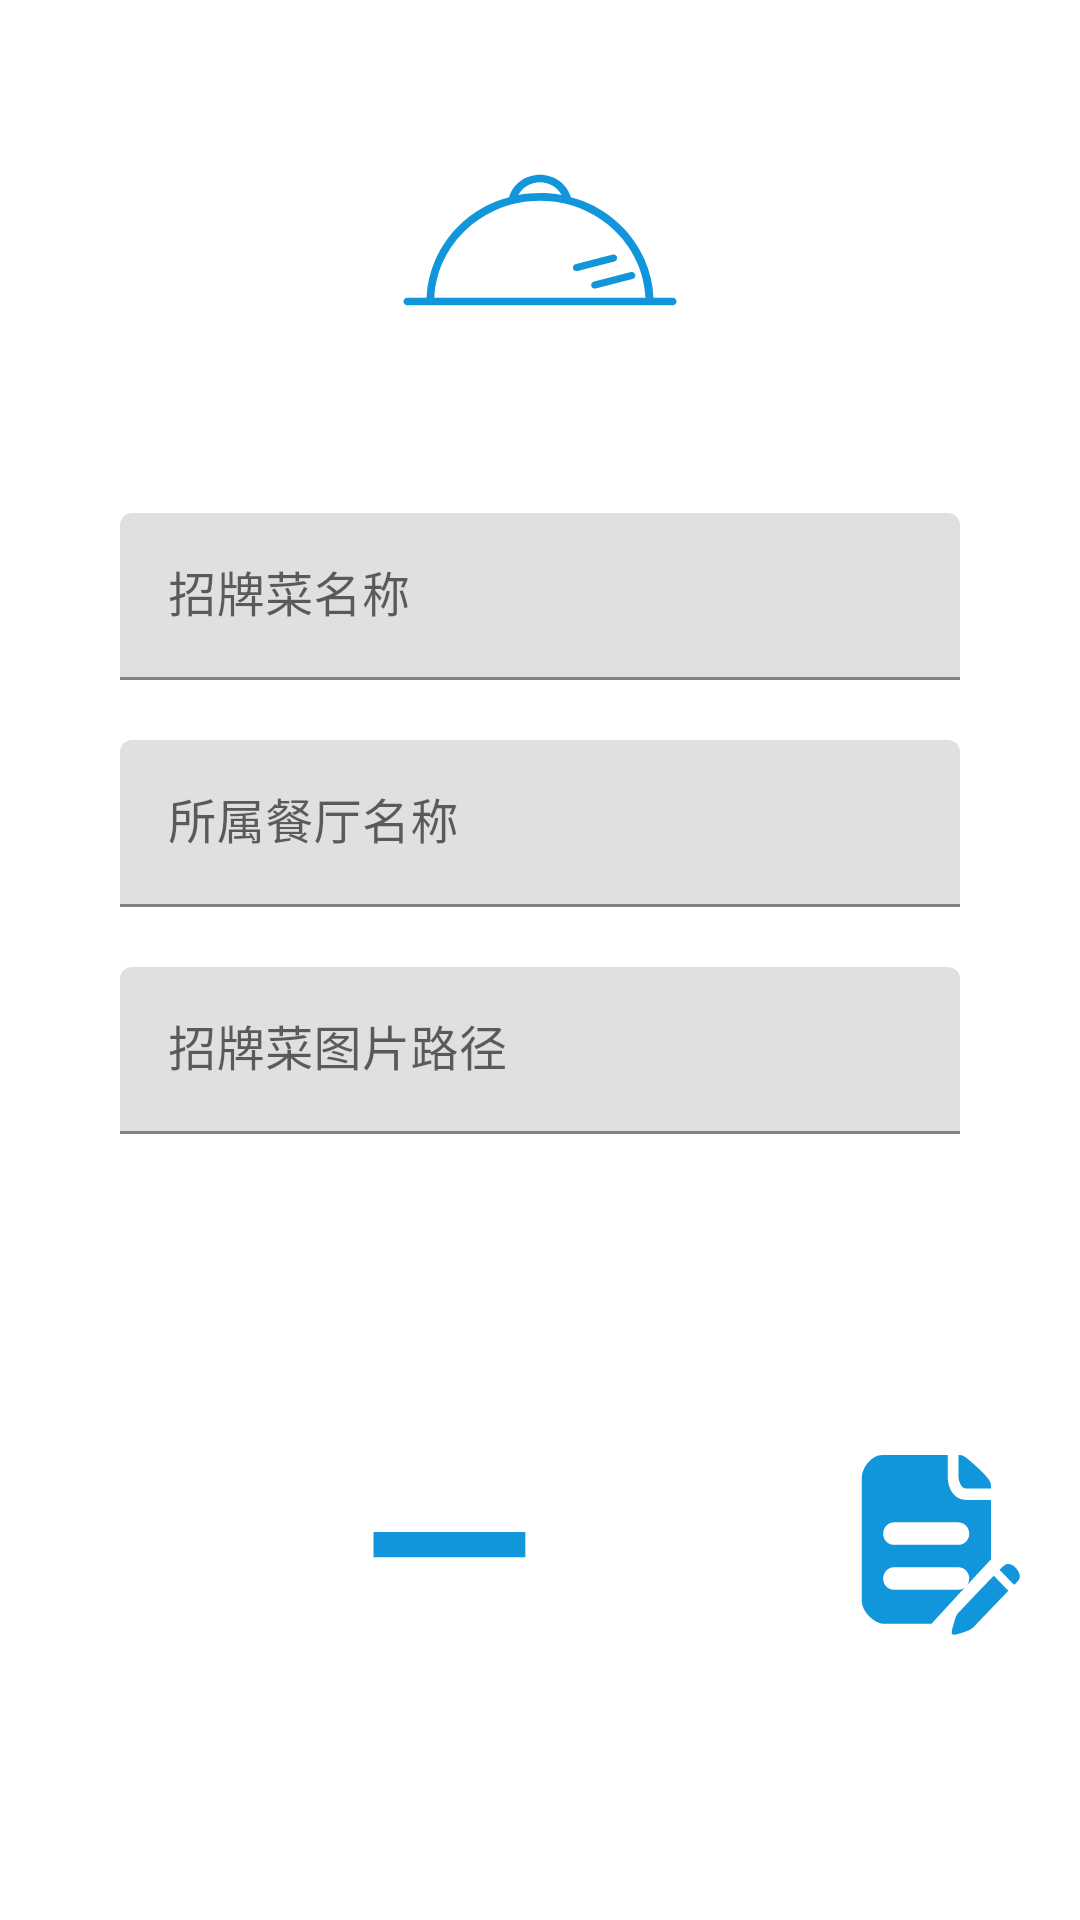

Android layout source for this screen:
<!-- AndroidManifest.xml: application theme Theme.FoodCommentMp -->
<!-- res/layout/activity_admin_food_info_update_activity.xml -->
<?xml version="1.0" encoding="utf-8"?>
<LinearLayout xmlns:android="http://schemas.android.com/apk/res/android"
    android:layout_width="match_parent"
    android:layout_height="match_parent"
    xmlns:app="http://schemas.android.com/apk/res-auto"
    android:orientation="vertical">

    <TextView
        android:layout_width="wrap_content"
        android:layout_height="wrap_content"
        android:layout_weight="1"/>

    <LinearLayout
        android:layout_width="match_parent"
        android:layout_height="wrap_content"
        android:layout_weight="1"
        android:orientation="horizontal">

        <TextView
            android:layout_width="wrap_content"
            android:layout_height="wrap_content"
            android:layout_weight="2"/>

        <ImageView
            android:id="@+id/food_info_update_image_view"
            android:layout_width="40dp"
            android:layout_height="100dp"
            android:layout_weight="1"
            android:background="@drawable/ic_food_title_image" />

        <TextView
            android:layout_width="wrap_content"
            android:layout_height="wrap_content"
            android:layout_weight="2"/>

    </LinearLayout>

    <TextView
        android:layout_width="wrap_content"
        android:layout_height="wrap_content"
        android:layout_weight="1"/>

    <com.google.android.material.textfield.TextInputLayout
        android:layout_width="match_parent"
        android:layout_height="wrap_content"
        android:layout_marginLeft="40dp"
        android:layout_marginRight="40dp">

        <EditText
            android:id="@+id/food_name"
            android:layout_width="match_parent"
            android:layout_height="wrap_content"
            android:hint="招牌菜名称"/>

    </com.google.android.material.textfield.TextInputLayout>

    <com.google.android.material.textfield.TextInputLayout
        android:layout_width="match_parent"
        android:layout_height="wrap_content"
        android:layout_marginLeft="40dp"
        android:layout_marginRight="40dp"
        android:layout_marginTop="20dp">

        <EditText
            android:id="@+id/food_restaurant_name"
            android:layout_width="match_parent"
            android:layout_height="wrap_content"
            android:hint="所属餐厅名称"/>

    </com.google.android.material.textfield.TextInputLayout>

    <com.google.android.material.textfield.TextInputLayout
        android:layout_width="match_parent"
        android:layout_height="wrap_content"
        android:layout_marginLeft="40dp"
        android:layout_marginRight="40dp"
        android:layout_marginTop="20dp">

        <EditText
            android:id="@+id/food_image"
            android:layout_width="match_parent"
            android:layout_height="wrap_content"
            android:hint="招牌菜图片路径"/>

    </com.google.android.material.textfield.TextInputLayout>

    <TextView
        android:layout_width="wrap_content"
        android:layout_height="wrap_content"
        android:layout_weight="8"/>

    <LinearLayout
        android:layout_width="match_parent"
        android:layout_height="wrap_content"
        android:layout_weight="5"
        android:orientation="horizontal">

        <TextView
            android:layout_width="120dp"
            android:layout_height="100dp"/>

        <ImageButton
            android:id="@+id/delete_food_image_button"
            android:layout_width="60dp"
            android:layout_height="60dp"
            android:background="@drawable/ic_restaurant_delete"/>

        <TextView
            android:layout_width="100dp"
            android:layout_height="100dp"/>

        <ImageButton
            android:id="@+id/update_food_image_button"
            android:layout_width="60dp"
            android:layout_height="60dp"
            android:background="@drawable/ic_restaurant_modify"/>

        <TextView
            android:layout_width="120dp"
            android:layout_height="100dp"/>

    </LinearLayout>

</LinearLayout>
<!-- resources referenced by this layout -->
<resources>
  <!-- drawable ic_food_title_image (drawable) -->
  <vector xmlns:android="http://schemas.android.com/apk/res/android"
      android:width="128dp"
      android:height="128dp"
      android:viewportWidth="1024"
      android:viewportHeight="1024">
    <path
        android:pathData="M947,709h-62.6c-1.8,-44.9 -11.5,-88.4 -29,-129.6 -18.8,-44.4 -45.6,-84.2 -79.9,-118.5S701.4,399.8 657,381c-14.2,-6 -28.7,-11.1 -43.5,-15.3C600.8,320.5 559.1,289 512,289c-47.5,0 -88.8,31.3 -101.6,76.7 -14.7,4.2 -29.2,9.3 -43.5,15.3 -44.4,18.8 -84.2,45.6 -118.5,79.9 -34.2,34.2 -61.1,74.1 -79.9,118.5 -17.4,41.2 -27.2,84.8 -29,129.6L77,709c-7.2,0 -13,5.8 -13,13s5.8,13 13,13h870c7.2,0 13,-5.8 13,-13s-5.8,-13 -13,-13zM512,315c30.2,0 57.5,17.3 70.9,43.4 -23.2,-4.5 -46.9,-6.7 -70.9,-6.7 -24,0 -47.8,2.3 -71,6.7 13.3,-26.2 40.4,-43.4 71,-43.4zM512,377.7c186,0 338.3,147.2 346.4,331.3L165.6,709C173.7,525 326,377.7 512,377.7z"
        android:fillColor="#1296db"/>
    <path
        android:pathData="M764.8,570.5c-1.7,-6.5 -8.4,-10.3 -14.9,-8.6l-121,32.4c-6.5,1.7 -10.3,8.4 -8.6,14.9 1.7,6.5 8.4,10.3 14.9,8.6l121,-32.4c6.5,-1.8 10.3,-8.4 8.6,-14.9zM824.6,630.1c-1.7,-6.5 -8.4,-10.3 -14.9,-8.6l-121,32.4c-6.5,1.7 -10.3,8.4 -8.6,14.9 1.7,6.5 8.4,10.3 14.9,8.6L816,645c6.5,-1.7 10.3,-8.4 8.6,-14.9z"
        android:fillColor="#1296db"/>
  </vector>
  <!-- drawable ic_restaurant_delete (drawable) -->
  <vector xmlns:android="http://schemas.android.com/apk/res/android"
      android:width="128dp"
      android:height="128dp"
      android:viewportWidth="1024"
      android:viewportHeight="1024">
    <path
        android:pathData="M587.23,437.99 L580.72,437.99 76.98,437.99 76.98,581.92 580.72,581.92 587.23,581.92 940.54,581.92 940.54,437.99Z"
        android:fillColor="#1296db"/>
  </vector>
  <style name="Theme.FoodCommentMp" parent="Theme.MaterialComponents.DayNight.DarkActionBar">
          
          <item name="colorPrimary">@color/purple_500</item>
          <item name="colorPrimaryVariant">@color/purple_700</item>
          <item name="colorOnPrimary">@color/white</item>
          
          <item name="colorSecondary">@color/teal_200</item>
          <item name="colorSecondaryVariant">@color/teal_700</item>
          <item name="colorOnSecondary">@color/black</item>
          
          <item name="android:statusBarColor" tools:targetApi="l">?attr/colorPrimaryVariant</item>
          
      </style>
  <color name="purple_500">#FF6200EE</color>
  <color name="purple_700">#FF3700B3</color>
  <color name="white">#FFFFFFFF</color>
  <color name="teal_200">#FF03DAC5</color>
  <color name="teal_700">#FF018786</color>
  <color name="black">#FF000000</color>
</resources>
